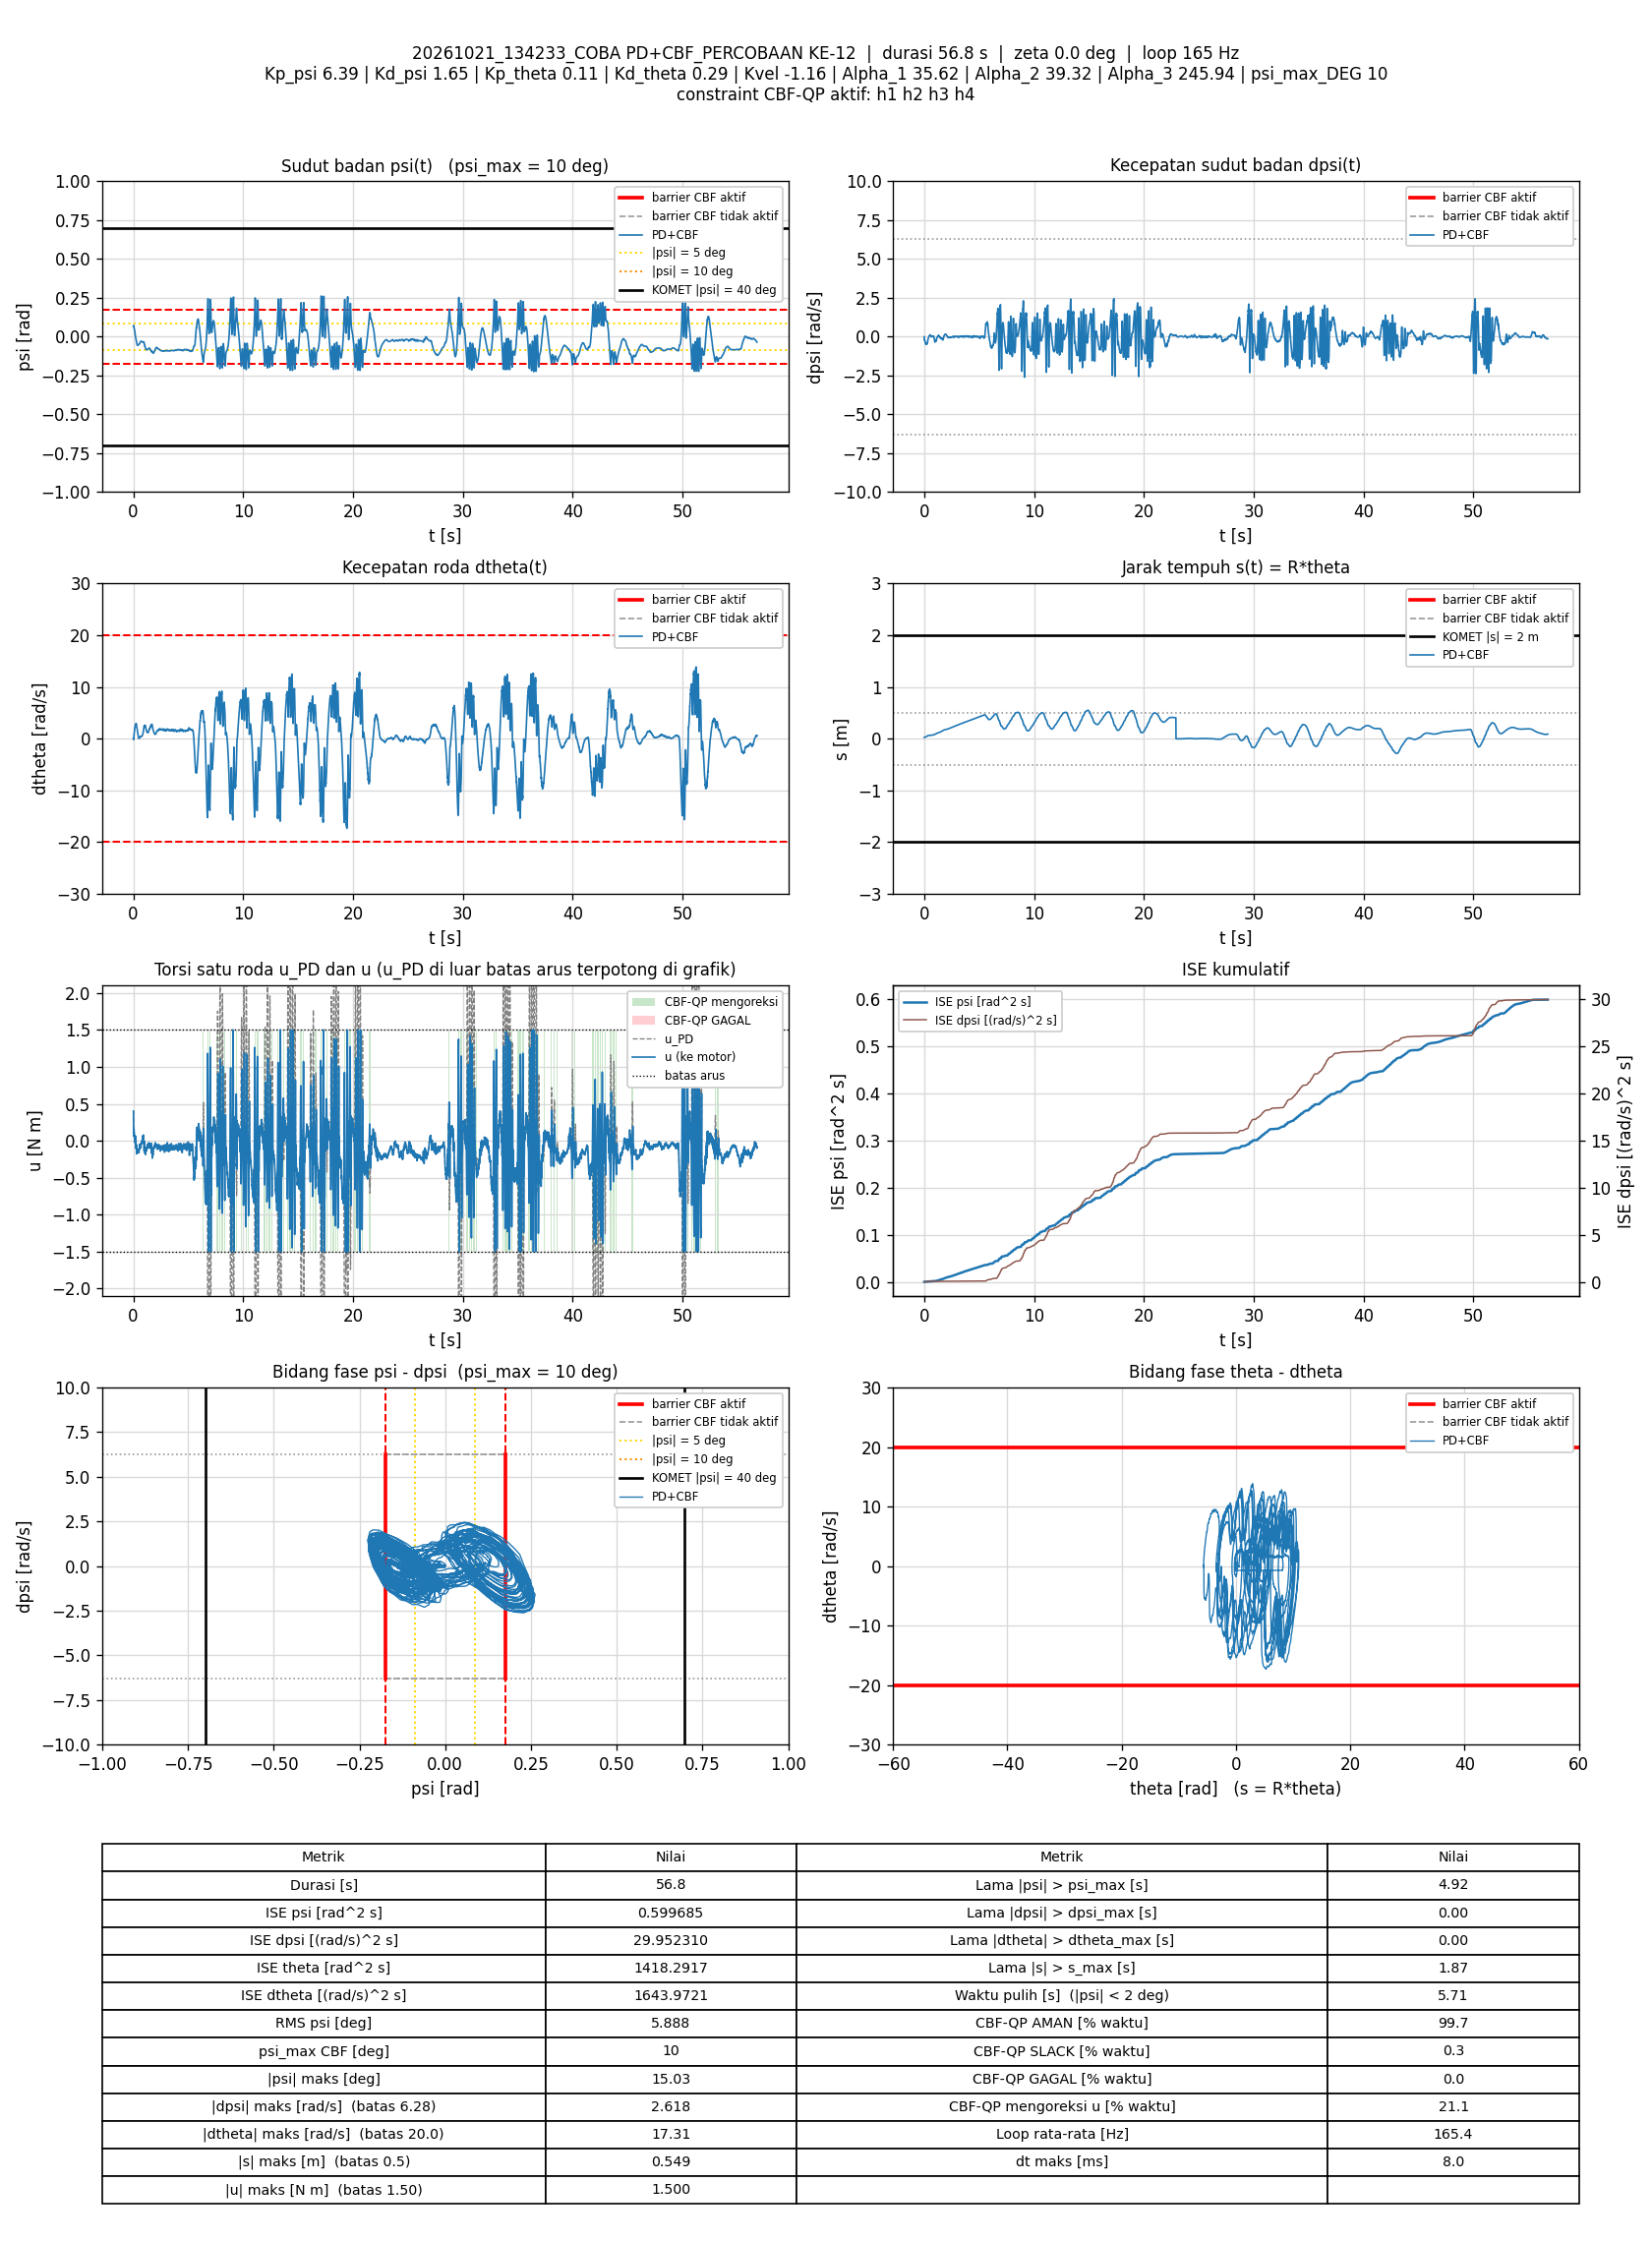

Source data for this figure (header and first rows):
t_s, theta_rad, dtheta_rad_s, psi_rad, dpsi_rad_s, error_theta, error_dtheta, error_psi, error_dpsi, u_PD_Nm, u_Nm, status_cbf, dorong_N, ISE_theta, ISE_dtheta, ISE_psi, ISE_dpsi, Kp_psi, Kd_psi, Kp_theta, Kd_theta, Kvel, Alpha_1, Alpha_2
0.006758, 0.5111, -0.007842, 0.06624, -0.01133, -0.5111, 0.007842, -0.06624, 0.01133, 0.4023, 0.4023, AMAN, 0, 0.001766, 4.1556514e-07, 2.9654406e-05, 8.6780877e-07, 6.39, 1.65, 0.11, 0.29, -1.16, 35.62, 39.32
0.01277, 0.5107, -0.02863, 0.06634, -0.01346, -0.5107, 0.02863, -0.06634, 0.01346, 0.3934, 0.3934, AMAN, 0, 0.003333, 5.3400482e-06, 5.6093591e-05, 1.9566456e-06, 6.39, 1.65, 0.11, 0.29, -1.16, 35.62, 39.32
0.01876, 0.514, -0.1781, 0.06991, -0.1554, -0.514, 0.1781, -0.06991, 0.1554, 0.1388, 0.1388, AMAN, 0, 0.004916, 0.0001954, 8.5387906e-05, 0.0001466, 6.39, 1.65, 0.11, 0.29, -1.16, 35.62, 39.32
0.02476, 0.5198, -0.09657, 0.07194, -0.2229, -0.5198, 0.09657, -0.07194, 0.2229, 0.06391, 0.06391, AMAN, 0, 0.006537, 0.0002513, 0.0001164, 0.0004446, 6.39, 1.65, 0.11, 0.29, -1.16, 35.62, 39.32
0.03077, 0.5229, 0.09998, 0.06941, -0.2148, -0.5229, -0.09998, -0.06941, 0.2148, 0.1181, 0.1181, AMAN, 0, 0.008181, 0.0003114, 0.0001454, 0.000722, 6.39, 1.65, 0.11, 0.29, -1.16, 35.62, 39.32
0.03688, 0.5256, 0.2635, 0.06603, -0.2102, -0.5256, -0.2635, -0.06603, 0.2102, 0.1514, 0.1514, AMAN, 0, 0.00987, 0.0007361, 0.0001721, 0.0009923, 6.39, 1.65, 0.11, 0.29, -1.16, 35.62, 39.32
0.04275, 0.5291, 0.3742, 0.06362, -0.217, -0.5291, -0.3742, -0.06362, 0.217, 0.1569, 0.1569, AMAN, 0, 0.01151, 0.001558, 0.0001958, 0.001269, 6.39, 1.65, 0.11, 0.29, -1.16, 35.62, 39.32
0.04875, 0.5334, 0.4933, 0.06117, -0.2228, -0.5334, -0.4933, -0.06117, 0.2228, 0.1664, 0.1664, AMAN, 0, 0.01322, 0.003018, 0.0002183, 0.001567, 6.39, 1.65, 0.11, 0.29, -1.16, 35.62, 39.32
0.05475, 0.5382, 0.59, 0.05893, -0.2337, -0.5382, -0.59, -0.05893, 0.2337, 0.162, 0.162, AMAN, 0, 0.01496, 0.005107, 0.0002391, 0.001894, 6.39, 1.65, 0.11, 0.29, -1.16, 35.62, 39.32
0.06075, 0.5445, 0.6856, 0.05735, -0.2503, -0.5445, -0.6856, -0.05735, 0.2503, 0.1522, 0.1522, AMAN, 0, 0.01674, 0.007927, 0.0002588, 0.00227, 6.39, 1.65, 0.11, 0.29, -1.16, 35.62, 39.32
0.06675, 0.5509, 0.7565, 0.05558, -0.2769, -0.5509, -0.7565, -0.05558, 0.2769, 0.1177, 0.1177, AMAN, 0, 0.01856, 0.01136, 0.0002774, 0.00273, 6.39, 1.65, 0.11, 0.29, -1.16, 35.62, 39.32
0.07275, 0.5584, 0.8844, 0.05326, -0.2903, -0.5584, -0.8844, -0.05326, 0.2903, 0.1178, 0.1178, AMAN, 0, 0.02043, 0.01605, 0.0002944, 0.003236, 6.39, 1.65, 0.11, 0.29, -1.16, 35.62, 39.32
0.07876, 0.566, 0.9947, 0.05103, -0.3071, -0.566, -0.9947, -0.05103, 0.3071, 0.1078, 0.1078, AMAN, 0, 0.02235, 0.022, 0.00031, 0.003803, 6.39, 1.65, 0.11, 0.29, -1.16, 35.62, 39.32
0.08476, 0.5754, 1.078, 0.04928, -0.326, -0.5754, -1.078, -0.04928, 0.326, 0.08969, 0.08969, AMAN, 0, 0.02434, 0.02897, 0.0003246, 0.00444, 6.39, 1.65, 0.11, 0.29, -1.16, 35.62, 39.32
0.09084, 0.5832, 1.127, 0.04704, -0.3413, -0.5832, -1.127, -0.04704, 0.3413, 0.06411, 0.06411, AMAN, 0, 0.02641, 0.03669, 0.0003381, 0.005149, 6.39, 1.65, 0.11, 0.29, -1.16, 35.62, 39.32
0.09683, 0.5939, 1.231, 0.04558, -0.3641, -0.5939, -1.231, -0.04558, 0.3641, 0.04748, 0.04748, AMAN, 0, 0.02852, 0.04578, 0.0003505, 0.005943, 6.39, 1.65, 0.11, 0.29, -1.16, 35.62, 39.32
0.1028, 0.6058, 1.357, 0.04394, -0.3897, -0.6058, -1.357, -0.04394, 0.3897, 0.03138, 0.03138, AMAN, 0, 0.0307, 0.05669, 0.0003619, 0.006843, 6.39, 1.65, 0.11, 0.29, -1.16, 35.62, 39.32
0.1088, 0.6181, 1.477, 0.04213, -0.4118, -0.6181, -1.477, -0.04213, 0.4118, 0.01793, 0.01793, AMAN, 0, 0.03299, 0.06977, 0.0003726, 0.00786, 6.39, 1.65, 0.11, 0.29, -1.16, 35.62, 39.32
0.1148, 0.6332, 1.679, 0.04015, -0.4299, -0.6332, -1.679, -0.04015, 0.4299, 0.03413, 0.03413, AMAN, 0, 0.03541, 0.08681, 0.0003823, 0.008977, 6.39, 1.65, 0.11, 0.29, -1.16, 35.62, 39.32
0.1208, 0.6479, 1.851, 0.03741, -0.437, -0.6479, -1.851, -0.03741, 0.437, 0.05477, 0.05477, AMAN, 0, 0.03794, 0.1075, 0.0003908, 0.01013, 6.39, 1.65, 0.11, 0.29, -1.16, 35.62, 39.32
0.1268, 0.6623, 1.946, 0.03535, -0.4462, -0.6623, -1.946, -0.03535, 0.4462, 0.05389, 0.05389, AMAN, 0, 0.04054, 0.1299, 0.0003982, 0.01131, 6.39, 1.65, 0.11, 0.29, -1.16, 35.62, 39.32
0.1328, 0.6781, 2.091, 0.0329, -0.4583, -0.6781, -2.091, -0.0329, 0.4583, 0.06031, 0.06031, AMAN, 0, 0.0433, 0.1561, 0.0004047, 0.01257, 6.39, 1.65, 0.11, 0.29, -1.16, 35.62, 39.32
0.1388, 0.6936, 2.188, 0.03033, -0.4692, -0.6936, -2.188, -0.03033, 0.4692, 0.05421, 0.05421, AMAN, 0, 0.04619, 0.1849, 0.0004102, 0.01389, 6.39, 1.65, 0.11, 0.29, -1.16, 35.62, 39.32
0.1448, 0.7074, 2.205, 0.02739, -0.4808, -0.7074, -2.205, -0.02739, 0.4808, 0.02115, 0.02115, AMAN, 0, 0.04919, 0.2141, 0.0004147, 0.01528, 6.39, 1.65, 0.11, 0.29, -1.16, 35.62, 39.32
0.1507, 0.7225, 2.256, 0.0247, -0.4951, -0.7225, -2.256, -0.0247, 0.4951, -0.004723, -0.004723, AMAN, 0, 0.0523, 0.2444, 0.0004183, 0.01674, 6.39, 1.65, 0.11, 0.29, -1.16, 35.62, 39.32
0.1567, 0.7354, 2.275, 0.02068, -0.4963, -0.7354, -2.275, -0.02068, 0.4963, -0.02689, -0.02689, AMAN, 0, 0.05554, 0.2755, 0.0004209, 0.01822, 6.39, 1.65, 0.11, 0.29, -1.16, 35.62, 39.32
0.1628, 0.7493, 2.363, 0.01612, -0.477, -0.7493, -2.363, -0.01612, 0.477, 0.001328, 0.001328, AMAN, 0, 0.05897, 0.3095, 0.0004225, 0.0196, 6.39, 1.65, 0.11, 0.29, -1.16, 35.62, 39.32
0.1688, 0.764, 2.497, 0.011, -0.4455, -0.764, -2.497, -0.011, 0.4455, 0.05934, 0.05934, AMAN, 0, 0.06244, 0.3466, 0.0004232, 0.02078, 6.39, 1.65, 0.11, 0.29, -1.16, 35.62, 39.32
0.1757, 0.7791, 2.53, 0.007617, -0.4481, -0.7791, -2.53, -0.007617, 0.4481, 0.04293, 0.04293, AMAN, 0, 0.06667, 0.3912, 0.0004236, 0.02218, 6.39, 1.65, 0.11, 0.29, -1.16, 35.62, 39.32
0.1818, 0.7965, 2.532, 0.004195, -0.4466, -0.7965, -2.532, -0.004195, 0.4466, 0.02426, 0.02426, AMAN, 0, 0.07049, 0.4299, 0.0004237, 0.02339, 6.39, 1.65, 0.11, 0.29, -1.16, 35.62, 39.32
0.1877, 0.8157, 2.7, 0.001195, -0.4406, -0.8157, -2.7, -0.001195, 0.4406, 0.0637, 0.0637, AMAN, 0, 0.07447, 0.4735, 0.0004237, 0.02455, 6.39, 1.65, 0.11, 0.29, -1.16, 35.62, 39.32
0.1938, 0.8317, 2.687, -0.001172, -0.4377, -0.8317, -2.687, 0.001172, 0.4377, 0.04949, 0.04949, AMAN, 0, 0.07864, 0.5169, 0.0004237, 0.0257, 6.39, 1.65, 0.11, 0.29, -1.16, 35.62, 39.32
0.1998, 0.8479, 2.61, -0.0023, -0.461, -0.8479, -2.61, 0.0023, 0.461, -0.01857, -0.01857, AMAN, 0, 0.08295, 0.5578, 0.0004238, 0.02698, 6.39, 1.65, 0.11, 0.29, -1.16, 35.62, 39.32
0.2058, 0.8635, 2.528, -0.00377, -0.4899, -0.8635, -2.528, 0.00377, 0.4899, -0.09923, -0.09923, AMAN, 0, 0.08743, 0.5961, 0.0004238, 0.02842, 6.39, 1.65, 0.11, 0.29, -1.16, 35.62, 39.32
0.2118, 0.8791, 2.569, -0.006954, -0.475, -0.8791, -2.569, 0.006954, 0.475, -0.083, -0.083, AMAN, 0, 0.09206, 0.6357, 0.0004241, 0.02977, 6.39, 1.65, 0.11, 0.29, -1.16, 35.62, 39.32
0.2178, 0.8978, 2.713, -0.009895, -0.457, -0.8978, -2.713, 0.009895, 0.457, -0.03037, -0.03037, AMAN, 0, 0.09692, 0.6801, 0.0004247, 0.03103, 6.39, 1.65, 0.11, 0.29, -1.16, 35.62, 39.32
0.2239, 0.9167, 2.819, -0.01232, -0.4363, -0.9167, -2.819, 0.01232, 0.4363, 0.01892, 0.01892, AMAN, 0, 0.102, 0.7285, 0.0004256, 0.03219, 6.39, 1.65, 0.11, 0.29, -1.16, 35.62, 39.32
0.2298, 0.9365, 2.895, -0.01407, -0.4371, -0.9365, -2.895, 0.01407, 0.4371, 0.02846, 0.02846, AMAN, 0, 0.1072, 0.7778, 0.0004268, 0.03331, 6.39, 1.65, 0.11, 0.29, -1.16, 35.62, 39.32
0.2358, 0.9555, 2.855, -0.01451, -0.4614, -0.9555, -2.855, 0.01451, 0.4614, -0.02603, -0.02603, AMAN, 0, 0.1127, 0.8268, 0.0004281, 0.03459, 6.39, 1.65, 0.11, 0.29, -1.16, 35.62, 39.32
0.2418, 0.9745, 2.835, -0.01547, -0.4823, -0.9745, -2.835, 0.01547, 0.4823, -0.07261, -0.07261, AMAN, 0, 0.1184, 0.8751, 0.0004295, 0.03599, 6.39, 1.65, 0.11, 0.29, -1.16, 35.62, 39.32
0.2477, 0.9908, 2.795, -0.01803, -0.4843, -0.9908, -2.795, 0.01803, 0.4843, -0.1038, -0.1038, AMAN, 0, 0.1242, 0.9216, 0.0004315, 0.03739, 6.39, 1.65, 0.11, 0.29, -1.16, 35.62, 39.32
0.2538, 1.008, 2.823, -0.02115, -0.4711, -1.008, -2.823, 0.02115, 0.4711, -0.09372, -0.09372, AMAN, 0, 0.1304, 0.9696, 0.0004341, 0.03872, 6.39, 1.65, 0.11, 0.29, -1.16, 35.62, 39.32
0.2598, 1.025, 2.901, -0.02469, -0.4489, -1.025, -2.901, 0.02469, 0.4489, -0.05718, -0.05718, AMAN, 0, 0.1367, 1.02, 0.0004378, 0.03993, 6.39, 1.65, 0.11, 0.29, -1.16, 35.62, 39.32
0.2658, 1.041, 2.874, -0.02757, -0.4293, -1.041, -2.874, 0.02757, 0.4293, -0.05105, -0.05105, AMAN, 0, 0.1432, 1.07, 0.0004424, 0.04104, 6.39, 1.65, 0.11, 0.29, -1.16, 35.62, 39.32
0.2718, 1.057, 2.808, -0.03042, -0.4239, -1.057, -2.808, 0.03042, 0.4239, -0.07961, -0.07961, AMAN, 0, 0.1499, 1.117, 0.0004479, 0.04212, 6.39, 1.65, 0.11, 0.29, -1.16, 35.62, 39.32
0.2778, 1.073, 2.787, -0.03258, -0.414, -1.073, -2.787, 0.03258, 0.414, -0.0829, -0.0829, AMAN, 0, 0.1568, 1.164, 0.0004543, 0.04315, 6.39, 1.65, 0.11, 0.29, -1.16, 35.62, 39.32
0.2838, 1.088, 2.713, -0.0345, -0.3985, -1.088, -2.713, 0.0345, 0.3985, -0.09125, -0.09125, AMAN, 0, 0.1639, 1.208, 0.0004614, 0.0441, 6.39, 1.65, 0.11, 0.29, -1.16, 35.62, 39.32
0.2899, 1.103, 2.645, -0.03577, -0.3864, -1.103, -2.645, 0.03577, 0.3864, -0.09897, -0.09897, AMAN, 0, 0.1713, 1.251, 0.0004692, 0.04501, 6.39, 1.65, 0.11, 0.29, -1.16, 35.62, 39.32
0.2958, 1.118, 2.575, -0.03756, -0.3832, -1.118, -2.575, 0.03756, 0.3832, -0.1257, -0.1257, AMAN, 0, 0.1787, 1.29, 0.0004776, 0.04588, 6.39, 1.65, 0.11, 0.29, -1.16, 35.62, 39.32
0.3018, 1.129, 2.417, -0.0393, -0.364, -1.129, -2.417, 0.0393, 0.364, -0.1507, -0.1507, AMAN, 0, 0.1863, 1.325, 0.0004868, 0.04667, 6.39, 1.65, 0.11, 0.29, -1.16, 35.62, 39.32
0.3078, 1.14, 2.301, -0.04178, -0.3499, -1.14, -2.301, 0.04178, 0.3499, -0.1769, -0.1769, AMAN, 0, 0.1941, 1.356, 0.0004973, 0.0474, 6.39, 1.65, 0.11, 0.29, -1.16, 35.62, 39.32
0.3138, 1.149, 2.203, -0.0448, -0.311, -1.149, -2.203, 0.0448, 0.311, -0.1604, -0.1604, AMAN, 0, 0.2021, 1.386, 0.0005093, 0.04798, 6.39, 1.65, 0.11, 0.29, -1.16, 35.62, 39.32
0.3198, 1.159, 2.135, -0.04733, -0.2717, -1.159, -2.135, 0.04733, 0.2717, -0.1315, -0.1315, AMAN, 0, 0.2102, 1.413, 0.0005228, 0.04843, 6.39, 1.65, 0.11, 0.29, -1.16, 35.62, 39.32
0.3258, 1.17, 2.102, -0.04934, -0.2422, -1.17, -2.102, 0.04934, 0.2422, -0.1055, -0.1055, AMAN, 0, 0.2183, 1.439, 0.0005374, 0.04878, 6.39, 1.65, 0.11, 0.29, -1.16, 35.62, 39.32
0.3318, 1.18, 2.024, -0.05065, -0.2196, -1.18, -2.024, 0.05065, 0.2196, -0.09908, -0.09908, AMAN, 0, 0.2267, 1.464, 0.0005528, 0.04907, 6.39, 1.65, 0.11, 0.29, -1.16, 35.62, 39.32
0.3378, 1.19, 1.913, -0.05135, -0.2133, -1.19, -1.913, 0.05135, 0.2133, -0.1252, -0.1252, AMAN, 0, 0.2352, 1.486, 0.0005686, 0.04934, 6.39, 1.65, 0.11, 0.29, -1.16, 35.62, 39.32
0.343, 1.199, 1.873, -0.05241, -0.2033, -1.199, -1.873, 0.05241, 0.2033, -0.1273, -0.1273, AMAN, 0, 0.2427, 1.504, 0.0005829, 0.04956, 6.39, 1.65, 0.11, 0.29, -1.16, 35.62, 39.32
0.3488, 1.208, 1.819, -0.05369, -0.1863, -1.208, -1.819, 0.05369, 0.1863, -0.1231, -0.1231, AMAN, 0, 0.2512, 1.524, 0.0005997, 0.04976, 6.39, 1.65, 0.11, 0.29, -1.16, 35.62, 39.32
0.3548, 1.216, 1.74, -0.05454, -0.1627, -1.216, -1.74, 0.05454, 0.1627, -0.1123, -0.1123, AMAN, 0, 0.26, 1.542, 0.0006174, 0.04992, 6.39, 1.65, 0.11, 0.29, -1.16, 35.62, 39.32
0.3608, 1.224, 1.646, -0.05521, -0.1474, -1.224, -1.646, 0.05521, 0.1474, -0.1187, -0.1187, AMAN, 0, 0.269, 1.558, 0.0006357, 0.05005, 6.39, 1.65, 0.11, 0.29, -1.16, 35.62, 39.32
... 9,331 more rows
